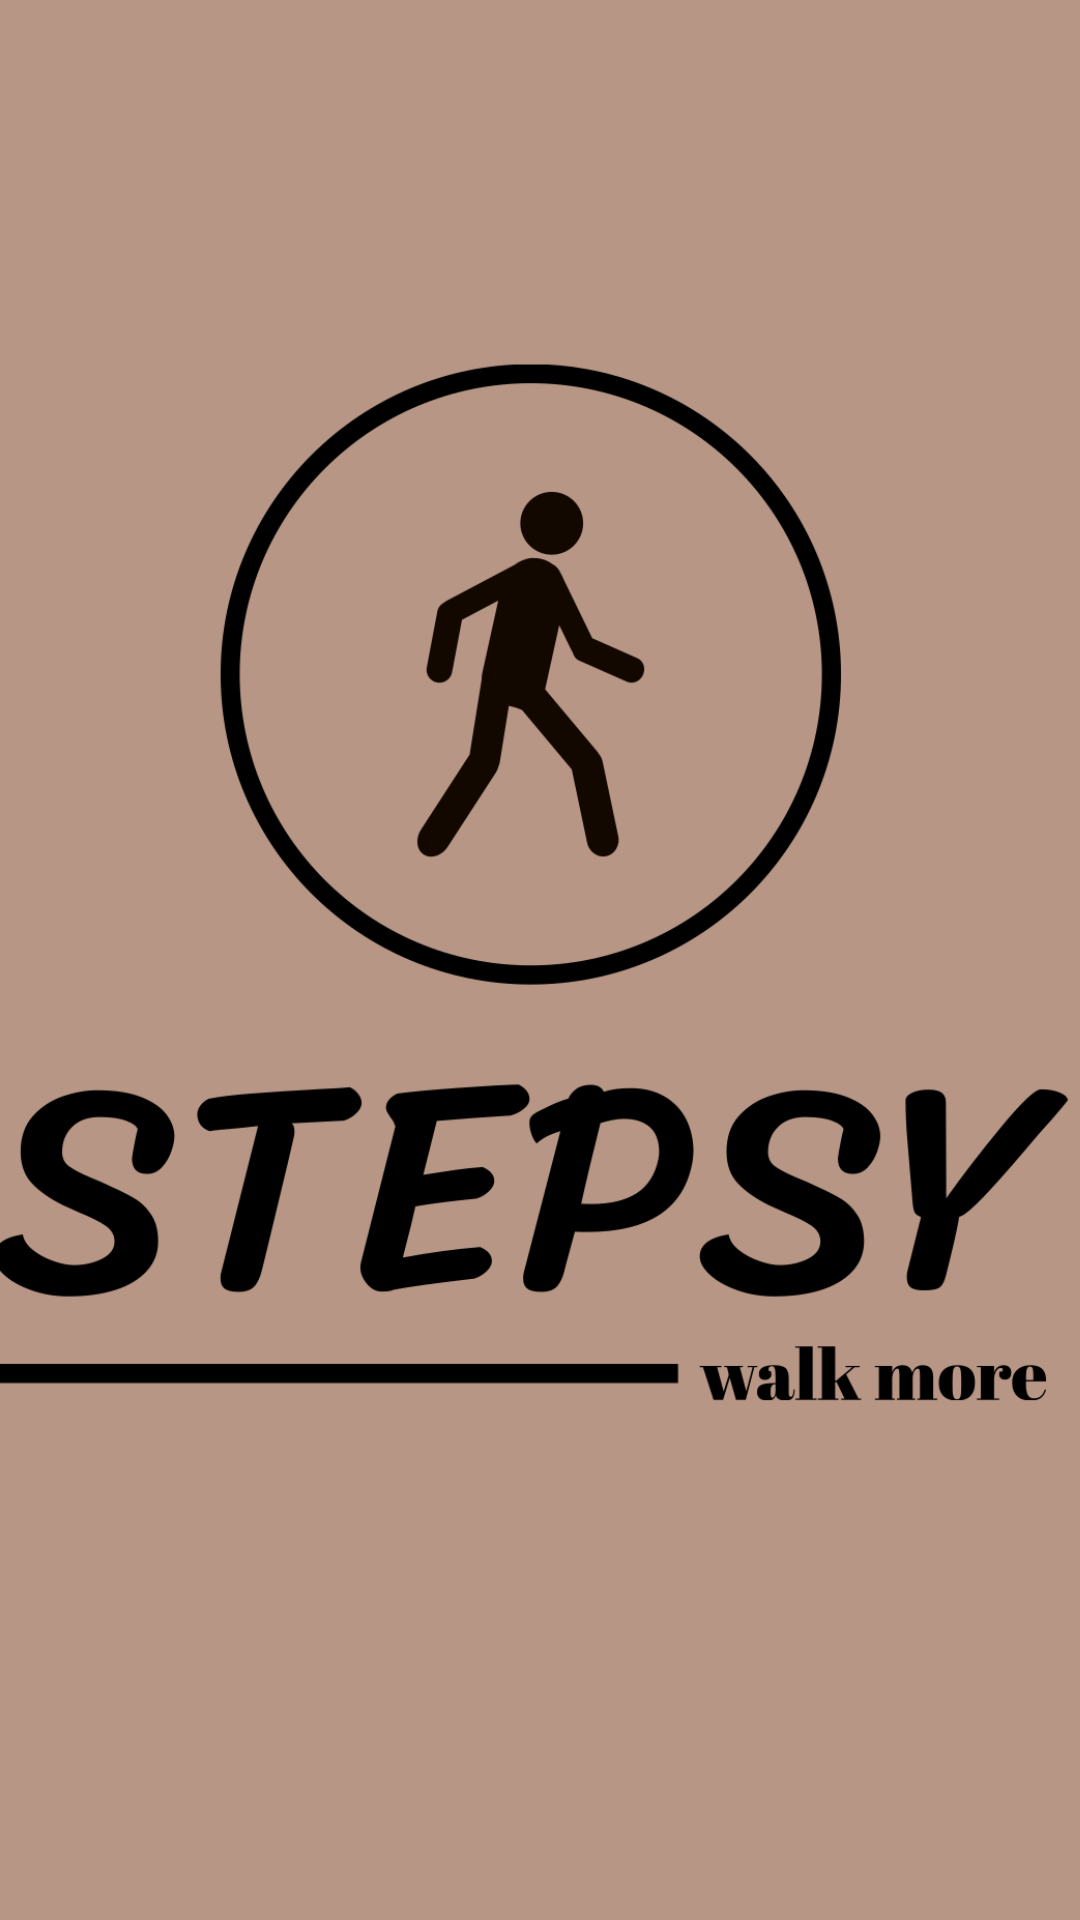

Android layout source for this screen:
<!-- AndroidManifest.xml: application theme Theme.Stepsy -->
<!-- res/layout/activity_splash_screen.xml -->
<?xml version="1.0" encoding="utf-8"?>
<LinearLayout
    xmlns:android="http://schemas.android.com/apk/res/android"
    xmlns:app="http://schemas.android.com/apk/res-auto"
    xmlns:tools="http://schemas.android.com/tools"
    android:layout_width="match_parent"
    android:layout_height="match_parent"
    android:background="#fff"
    tools:context=".SplashScreen">

    <ImageView
        android:id="@+id/SplashScreenImage"
        android:layout_width="match_parent"
        android:layout_height="match_parent"
        android:src="@drawable/stepsy"
        android:scaleType="centerCrop"/>

</LinearLayout >
<!-- resources referenced by this layout -->
<resources>
  <!-- drawable stepsy: png bitmap (drawable, 110713 bytes) -->
  <style name="Theme.Stepsy" parent="Theme.MaterialComponents.DayNight.DarkActionBar">
          
          <item name="colorPrimary">@color/purple_500</item>
          <item name="colorPrimaryVariant">@color/purple_700</item>
          <item name="colorOnPrimary">@color/white</item>
          
          <item name="colorSecondary">@color/teal_200</item>
          <item name="colorSecondaryVariant">@color/teal_700</item>
          <item name="colorOnSecondary">@color/black</item>
          
          <item name="android:statusBarColor" tools:targetApi="l">?attr/colorPrimaryVariant</item>
          
      </style>
  <color name="purple_500">#FF6200EE</color>
  <color name="purple_700">#FF3700B3</color>
  <color name="white">#FFFFFFFF</color>
  <color name="teal_200">#FF03DAC5</color>
  <color name="teal_700">#FF018786</color>
  <color name="black">#FF000000</color>
</resources>
